Photos from the image-classification dataset "dataset" in the GitHub repository jayx101/ObjectRecognition. Its 11 classes are: bulb, Fitbit, glasses, keys, Leatherman multi-tool, Nurofen, pliers, remote control, tape, trigger, trigger small.

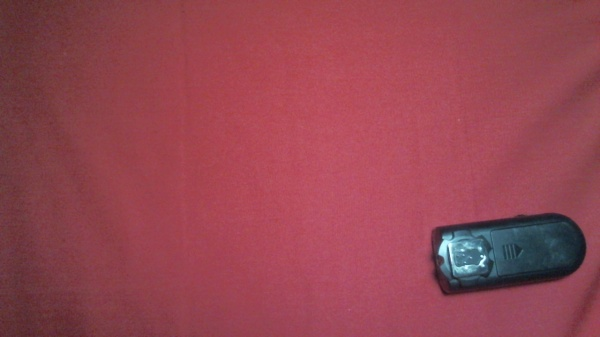
Label: trigger small

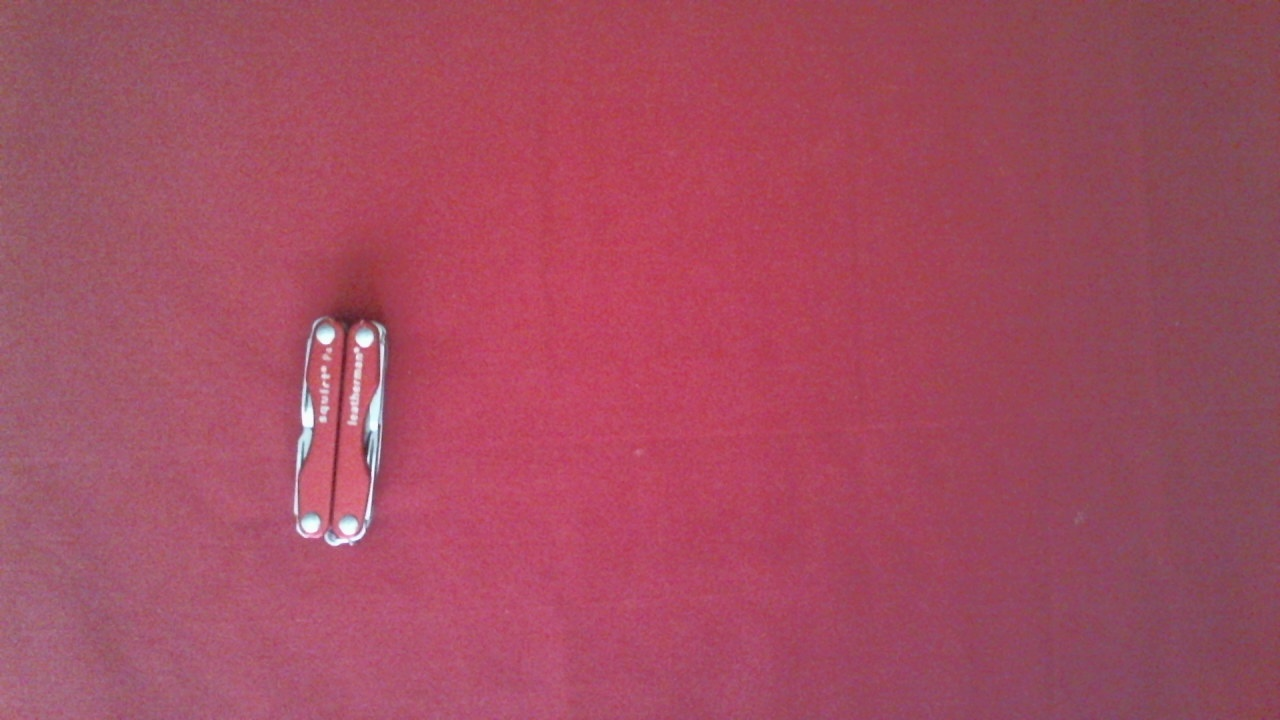
Label: Leatherman multi-tool

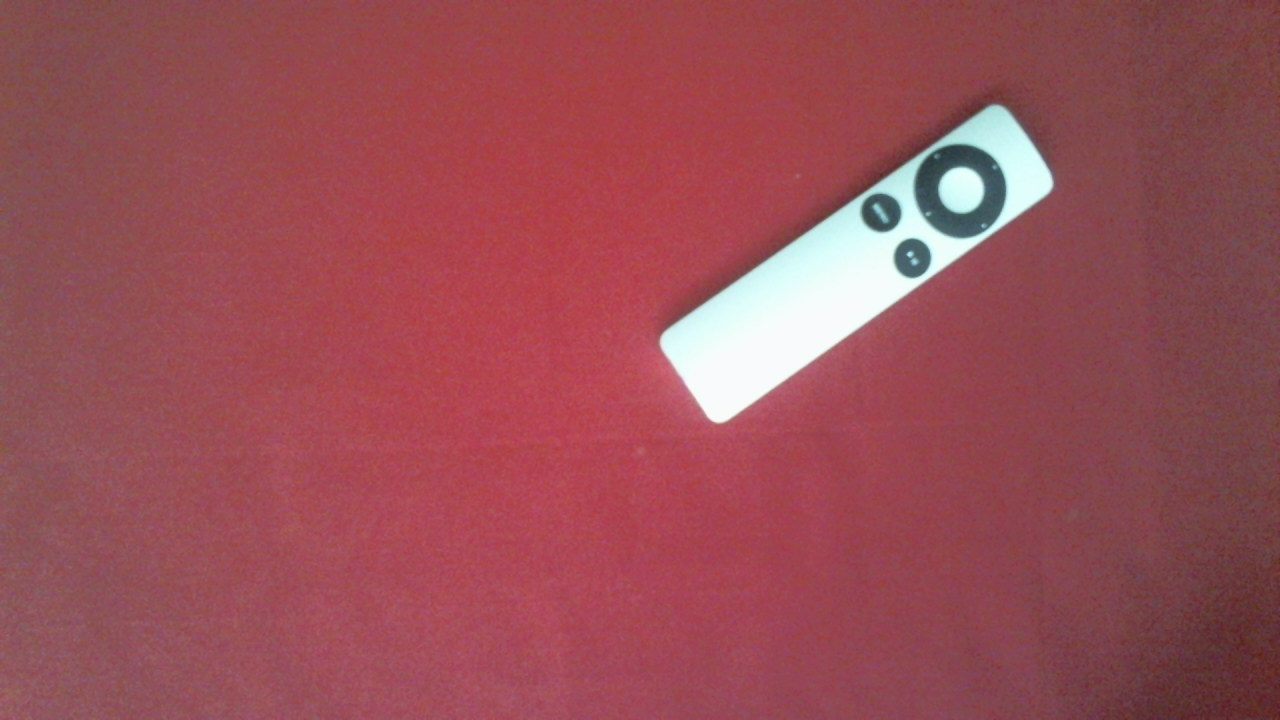
Label: remote control

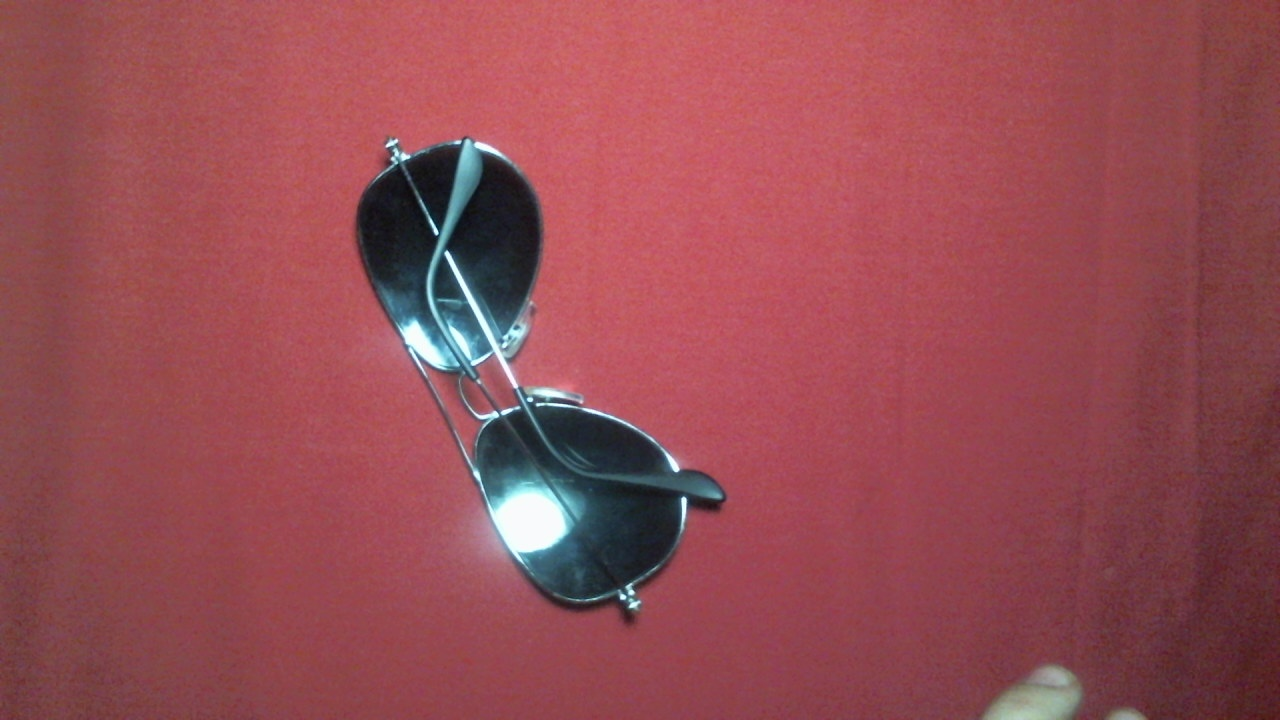
Label: glasses

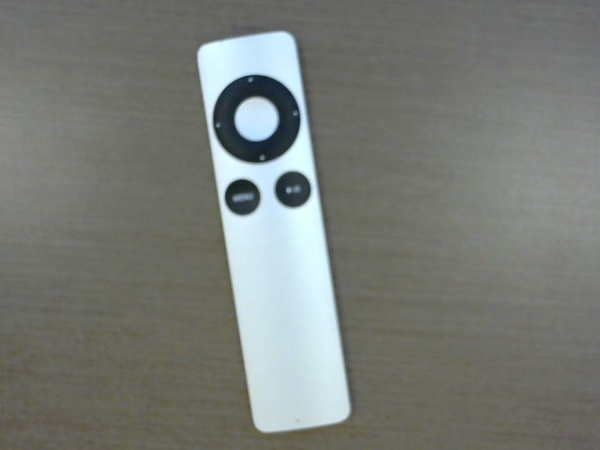
Label: remote control

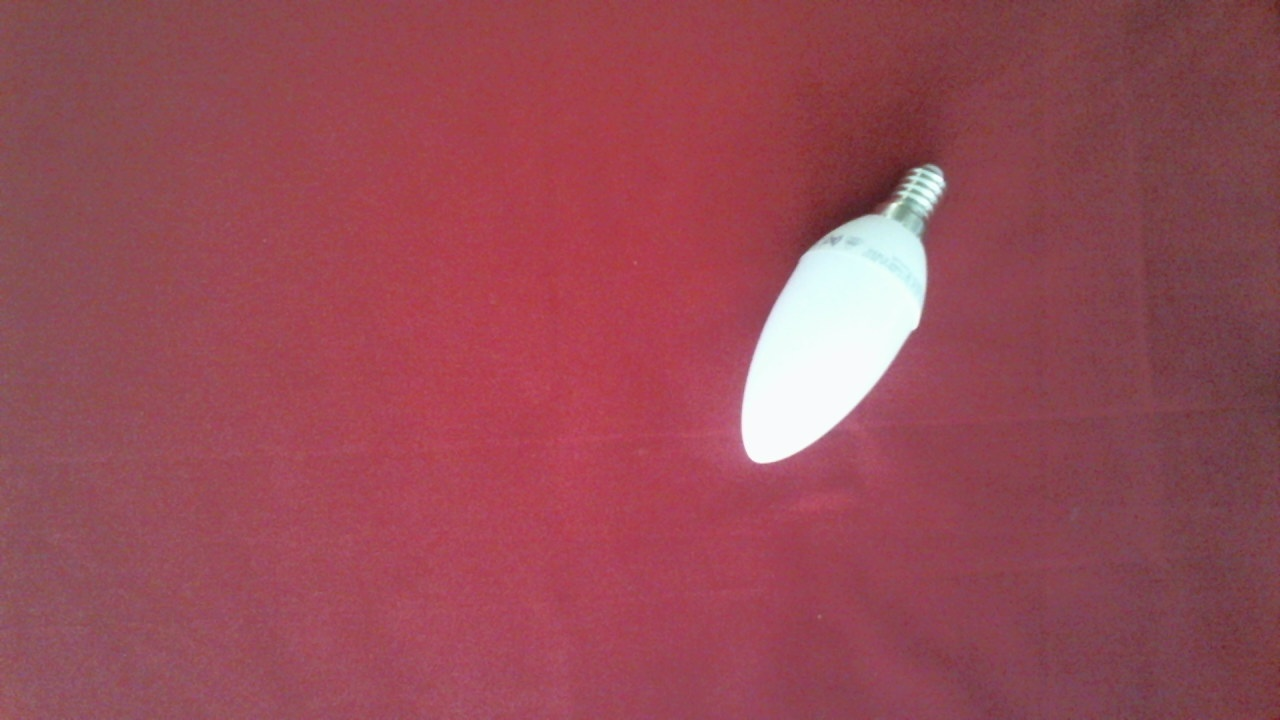
Label: bulb
